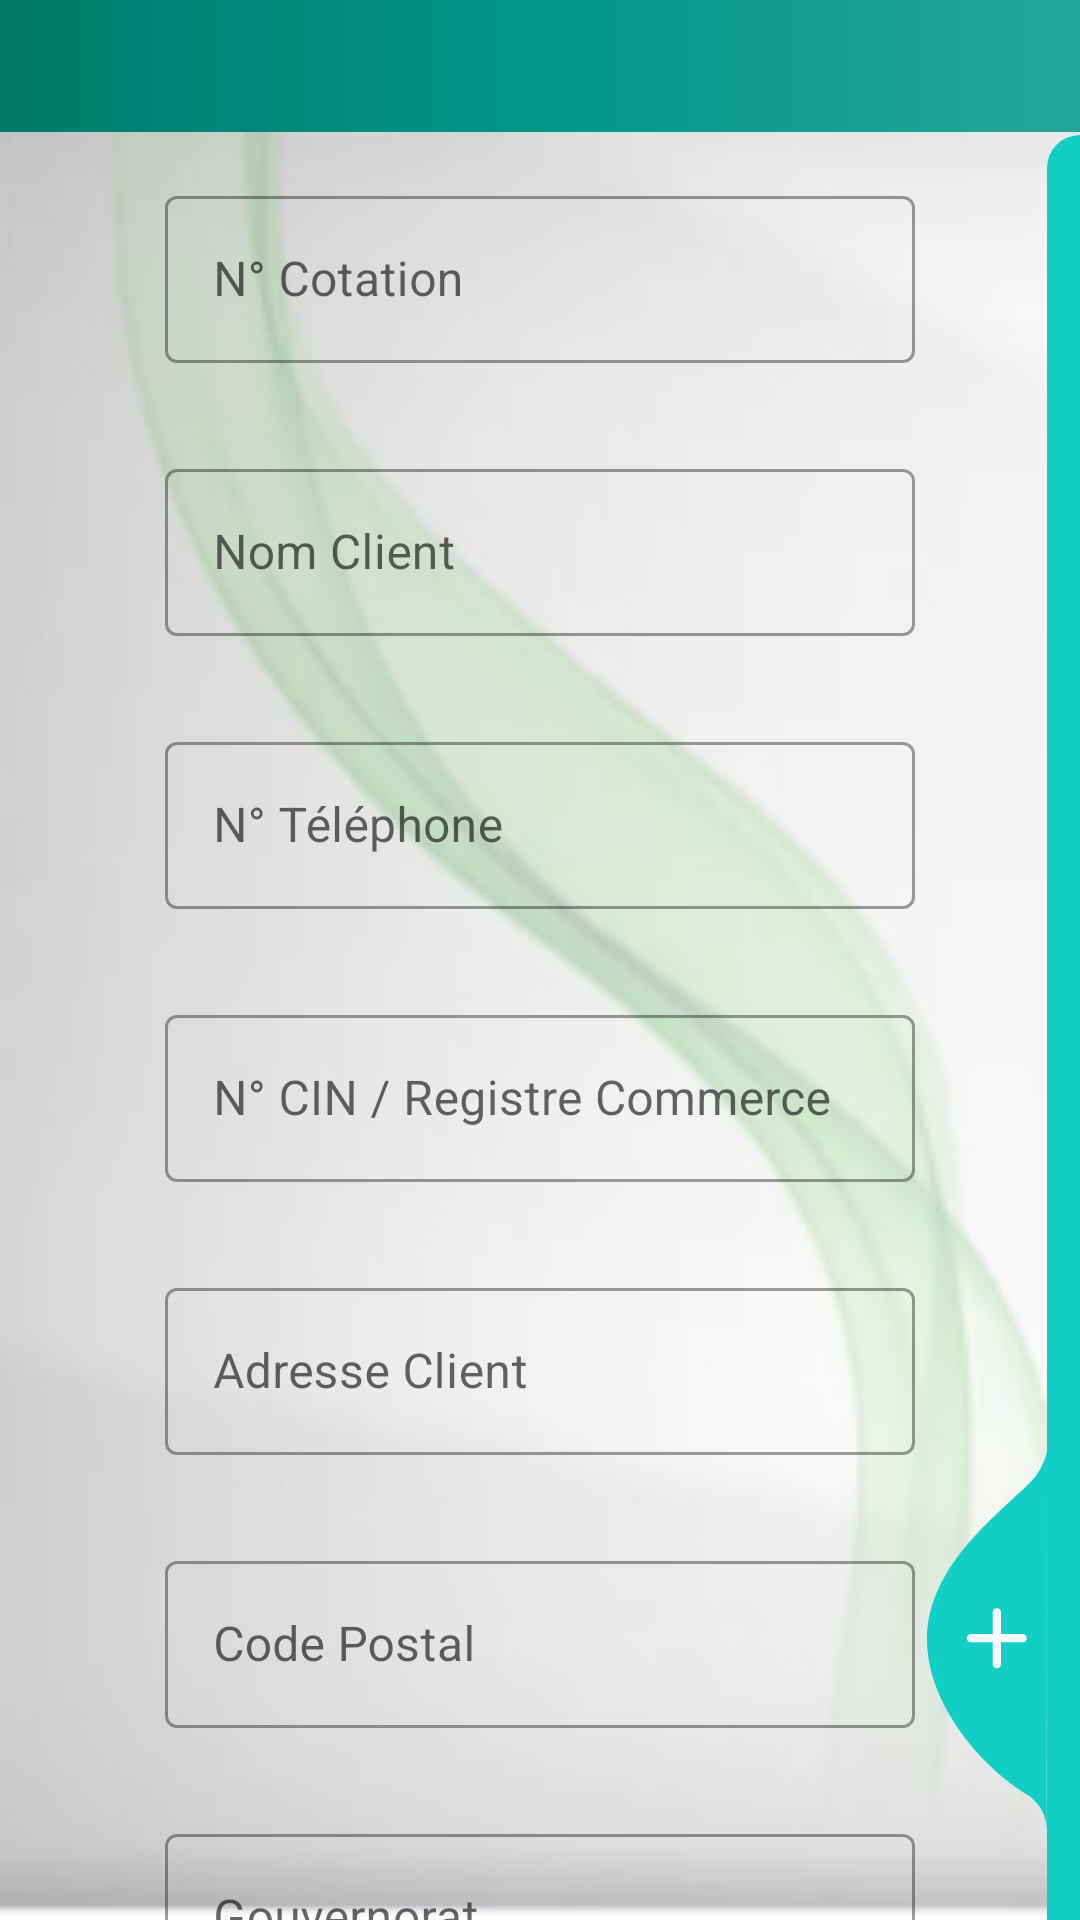

Android layout source for this screen:
<!-- AndroidManifest.xml: application theme AppTheme -->
<!-- res/layout/activity_main8.xml -->
<?xml version="1.0" encoding="utf-8"?>
<RelativeLayout xmlns:android="http://schemas.android.com/apk/res/android"
    xmlns:app="http://schemas.android.com/apk/res-auto"
    xmlns:tools="http://schemas.android.com/tools"
    android:layout_width="match_parent"
    android:layout_height="match_parent"
    android:orientation="vertical"
    tools:context=".Main8Activity"
    android:background="@drawable/simone"
    android:focusableInTouchMode="true">

    <include layout="@layout/toolbar"/>

    <View

        android:layout_marginTop="45dp"
        android:layout_alignParentTop="true"
        android:layout_alignParentRight="true"
        android:layout_width="11dp"
        android:layout_height="match_parent"
        android:background="@drawable/about_app"/>
    <ImageView
        android:layout_alignParentBottom="true"
        android:layout_alignParentRight="true"
        android:layout_width="wrap_content"
        android:layout_height="wrap_content"
        android:src="@drawable/add_image"
        android:layout_marginRight="11dp"
        android:layout_marginBottom="30dp" />
    <androidx.core.widget.NestedScrollView
        android:layout_width="match_parent"
        android:layout_height="match_parent">

        <LinearLayout
            android:layout_width="match_parent"
            android:layout_height="match_parent"
            android:orientation="vertical">


            <com.google.android.material.textfield.TextInputLayout
                android:id="@+id/d1"
                android:layout_gravity="center"
                android:layout_width="250dp"
                android:layout_height="wrap_content"
                style="@style/Widget.MaterialComponents.TextInputLayout.OutlinedBox"
                android:layout_marginTop="60dp">

                <com.google.android.material.textfield.TextInputEditText
                    android:id="@+id/N_cotation"
                    android:layout_width="match_parent"
                    android:layout_height="wrap_content"
                    android:hint="N° Cotation"
                    android:inputType="number" />
            </com.google.android.material.textfield.TextInputLayout>


            <com.google.android.material.textfield.TextInputLayout
                android:id="@+id/d2"
                android:layout_gravity="center"
                android:layout_width="250dp"
                android:layout_height="wrap_content"
                style="@style/Widget.MaterialComponents.TextInputLayout.OutlinedBox"
                android:layout_marginTop="30dp">

                <com.google.android.material.textfield.TextInputEditText
                    android:id="@+id/Nom_Client"
                    android:layout_width="match_parent"
                    android:layout_height="wrap_content"
                    android:hint="Nom Client"
                    android:inputType="text"
                     />
            </com.google.android.material.textfield.TextInputLayout>


            <com.google.android.material.textfield.TextInputLayout
                android:id="@+id/d6"
                android:layout_gravity="center"
                android:layout_width="250dp"
                android:layout_height="wrap_content"
                style="@style/Widget.MaterialComponents.TextInputLayout.OutlinedBox"
                android:layout_marginTop="30dp">

                <com.google.android.material.textfield.TextInputEditText
                    android:id="@+id/N_tele"
                    android:layout_width="match_parent"
                    android:layout_height="wrap_content"
                    android:hint="N° Téléphone"
                    android:inputType="number" />
            </com.google.android.material.textfield.TextInputLayout>


            <com.google.android.material.textfield.TextInputLayout
                android:id="@+id/d11"
                android:layout_gravity="center"
                android:layout_width="250dp"
                android:layout_height="wrap_content"
                style="@style/Widget.MaterialComponents.TextInputLayout.OutlinedBox"
                android:layout_marginTop="30dp">

                <com.google.android.material.textfield.TextInputEditText
                    android:id="@+id/CIN"
                    android:layout_width="match_parent"
                    android:layout_height="wrap_content"
                    android:hint="N° CIN / Registre Commerce"
                    android:inputType="number" />
            </com.google.android.material.textfield.TextInputLayout>

            <com.google.android.material.textfield.TextInputLayout
                android:id="@+id/d3"
                android:layout_gravity="center"
                android:layout_width="250dp"
                android:layout_height="wrap_content"
                style="@style/Widget.MaterialComponents.TextInputLayout.OutlinedBox"
                android:layout_marginTop="30dp">
                <com.google.android.material.textfield.TextInputEditText
                    android:id="@+id/Adresse_cli"
                    android:layout_width="match_parent"
                    android:layout_height="wrap_content"
                    android:hint="Adresse Client"
                    android:inputType="text"
                    />
            </com.google.android.material.textfield.TextInputLayout>





            <com.google.android.material.textfield.TextInputLayout
                android:id="@+id/d4"
                android:layout_gravity="center"
                android:layout_width="250dp"
                android:layout_height="wrap_content"
                style="@style/Widget.MaterialComponents.TextInputLayout.OutlinedBox"
                android:layout_marginTop="30dp">

                <com.google.android.material.textfield.TextInputEditText
                    android:id="@+id/Code_Post"
                    android:layout_width="match_parent"
                    android:layout_height="wrap_content"
                    android:hint="Code Postal"
                    android:inputType="number"
                    />
            </com.google.android.material.textfield.TextInputLayout>



            <com.google.android.material.textfield.TextInputLayout
                android:id="@+id/d5"
                android:layout_gravity="center"
                android:layout_width="250dp"
                android:layout_height="wrap_content"
                style="@style/Widget.MaterialComponents.TextInputLayout.OutlinedBox"
                android:layout_marginTop="30dp">

                <com.google.android.material.textfield.TextInputEditText
                    android:id="@+id/Gouvernorat"
                    android:layout_width="match_parent"
                    android:layout_height="wrap_content"
                    android:hint="Gouvernorat"
                    android:inputType="text"/>
            </com.google.android.material.textfield.TextInputLayout>

            <com.google.android.material.textfield.TextInputLayout
                android:id="@+id/d70"
                android:layout_gravity="center"
                android:layout_width="250dp"
                android:layout_height="wrap_content"
                style="@style/Widget.MaterialComponents.TextInputLayout.OutlinedBox"
                android:layout_marginTop="30dp">

                <com.google.android.material.textfield.TextInputEditText
                    android:id="@+id/Ville"
                    android:layout_width="match_parent"
                    android:layout_height="wrap_content"
                    android:hint="Ville"
                    android:inputType="text"/>
            </com.google.android.material.textfield.TextInputLayout>

            <com.google.android.material.button.MaterialButton
                android:layout_gravity="center"
                android:layout_width="180dp"
                app:icon="@drawable/ajouter_icon"
                android:layout_height="wrap_content"
                android:layout_marginTop="20dp"
                android:id="@+id/btn_ajouter"
                android:background="@drawable/button_simuler"
                android:text="Ajouter"/>
            <ImageView
                android:id="@+id/imageView2"
                android:layout_width="75dp"
                android:layout_height="wrap_content"
                android:layout_gravity="center_horizontal"
                app:srcCompat="@drawable/service" />
        </LinearLayout>
    </androidx.core.widget.NestedScrollView>
</RelativeLayout>
<!-- res/layout/toolbar.xml (included above) -->
<?xml version="1.0" encoding="utf-8"?>
<com.google.android.material.appbar.AppBarLayout xmlns:android="http://schemas.android.com/apk/res/android"
    xmlns:app="http://schemas.android.com/apk/res-auto"
    android:layout_width="match_parent"
    android:layout_height="wrap_content"
    android:theme="@style/AppTheme.AppBarOverlay">

    <androidx.appcompat.widget.Toolbar
        android:id="@+id/toolbar"
        android:layout_width="match_parent"
        android:layout_height="44dp"
        android:background="@drawable/mygradient_4"

        app:popupTheme="@style/AppTheme.PopupOverlay" />

</com.google.android.material.appbar.AppBarLayout>
<!-- resources referenced by this layout -->
<resources>
  <!-- drawable about_app (drawable) -->
  <?xml version="1.0"?>
      <shape android:shape="rectangle" xmlns:android="http://schemas.android.com/apk/res/android">
  
      <size android:height="787dp" android:width="11dp"/>
  
      <solid android:color="#11CFC5"/>
  
      <corners android:topLeftRadius="17dp"/>
  
  </shape>
  <!-- drawable add_image (drawable) -->
  <?xml version="1.0"?>
  <vector android:viewportHeight="126.85" android:viewportWidth="40.292" android:height="126dp" android:width="40dp" xmlns:android="http://schemas.android.com/apk/res/android">
  
      <path android:fillColor="#11cfc5" android:pathData="M40.29,-0l-0.09,126.85a14.73,14.73 63.47,0 0,-5.87 -11.41c-15.61,-8.98 -34.88,-31.26 -34.32,-53.3 0.6,-23.46 22.29,-39.97 34.32,-51.53A22.57,22.57 95.8,0 0,40.29 -0Z"/>
  
      <path android:fillColor="#fcfcfc" android:pathData="M32.36,61.09L24.85,61.09L24.85,53.57A1.35,1.35 0,0 0,23.45 52.48,1.35 1.35,0 0,0 22.05,53.57L22.05,61.09L14.53,61.09A1.35,1.35 0,0 0,13.45 62.48a1.35,1.35 0,0 0,1.09 1.4L22.05,63.88v7.52A1.35,1.35 0,0 0,23.45 72.48a1.35,1.35 0,0 0,1.4 -1.09L24.85,63.88h7.52A1.35,1.35 0,0 0,33.45 62.48,1.35 1.35,0 0,0 32.36,61.09Z"/>
  
  </vector>
  <!-- drawable mygradient_4 (drawable) -->
  <?xml version="1.0" encoding="utf-8"?>
  <shape xmlns:android="http://schemas.android.com/apk/res/android"
      android:shape="rectangle">
      <gradient
          android:angle="360"
          android:startColor="@color/color_start"
          android:centerColor="@color/color_center"
          android:endColor="@color/color_end" />
  </shape>
  <!-- drawable service: png bitmap (drawable-v21, 30192 bytes) -->
  <!-- drawable simone: png bitmap (drawable-v21, 37533 bytes) -->
  <style name="AppTheme.AppBarOverlay" parent="ThemeOverlay.MaterialComponents.Dark.ActionBar" />
  <style name="AppTheme.PopupOverlay" parent="ThemeOverlay.MaterialComponents.Light" />
  <style name="AppTheme" parent="Theme.MaterialComponents.Light.NoActionBar">
          
          <item name="colorPrimary">@color/colorPrimary</item>
          <item name="colorPrimaryDark">@color/colorPrimaryDark</item>
          <item name="colorAccent">@color/colorAccent</item>
          <item name="windowActionBar">false</item>
          <item name="windowNoTitle">true</item>
  
          <item name="android:listDivider">@color/color_end</item>
      </style>
  <color name="color_start">#00796B</color>
  <color name="color_center">#009688</color>
  <color name="color_end">#26A69A</color>
  <color name="colorPrimary">#009688</color>
  <color name="colorPrimaryDark">#000009</color>
  <color name="colorAccent">#E90961</color>
</resources>
